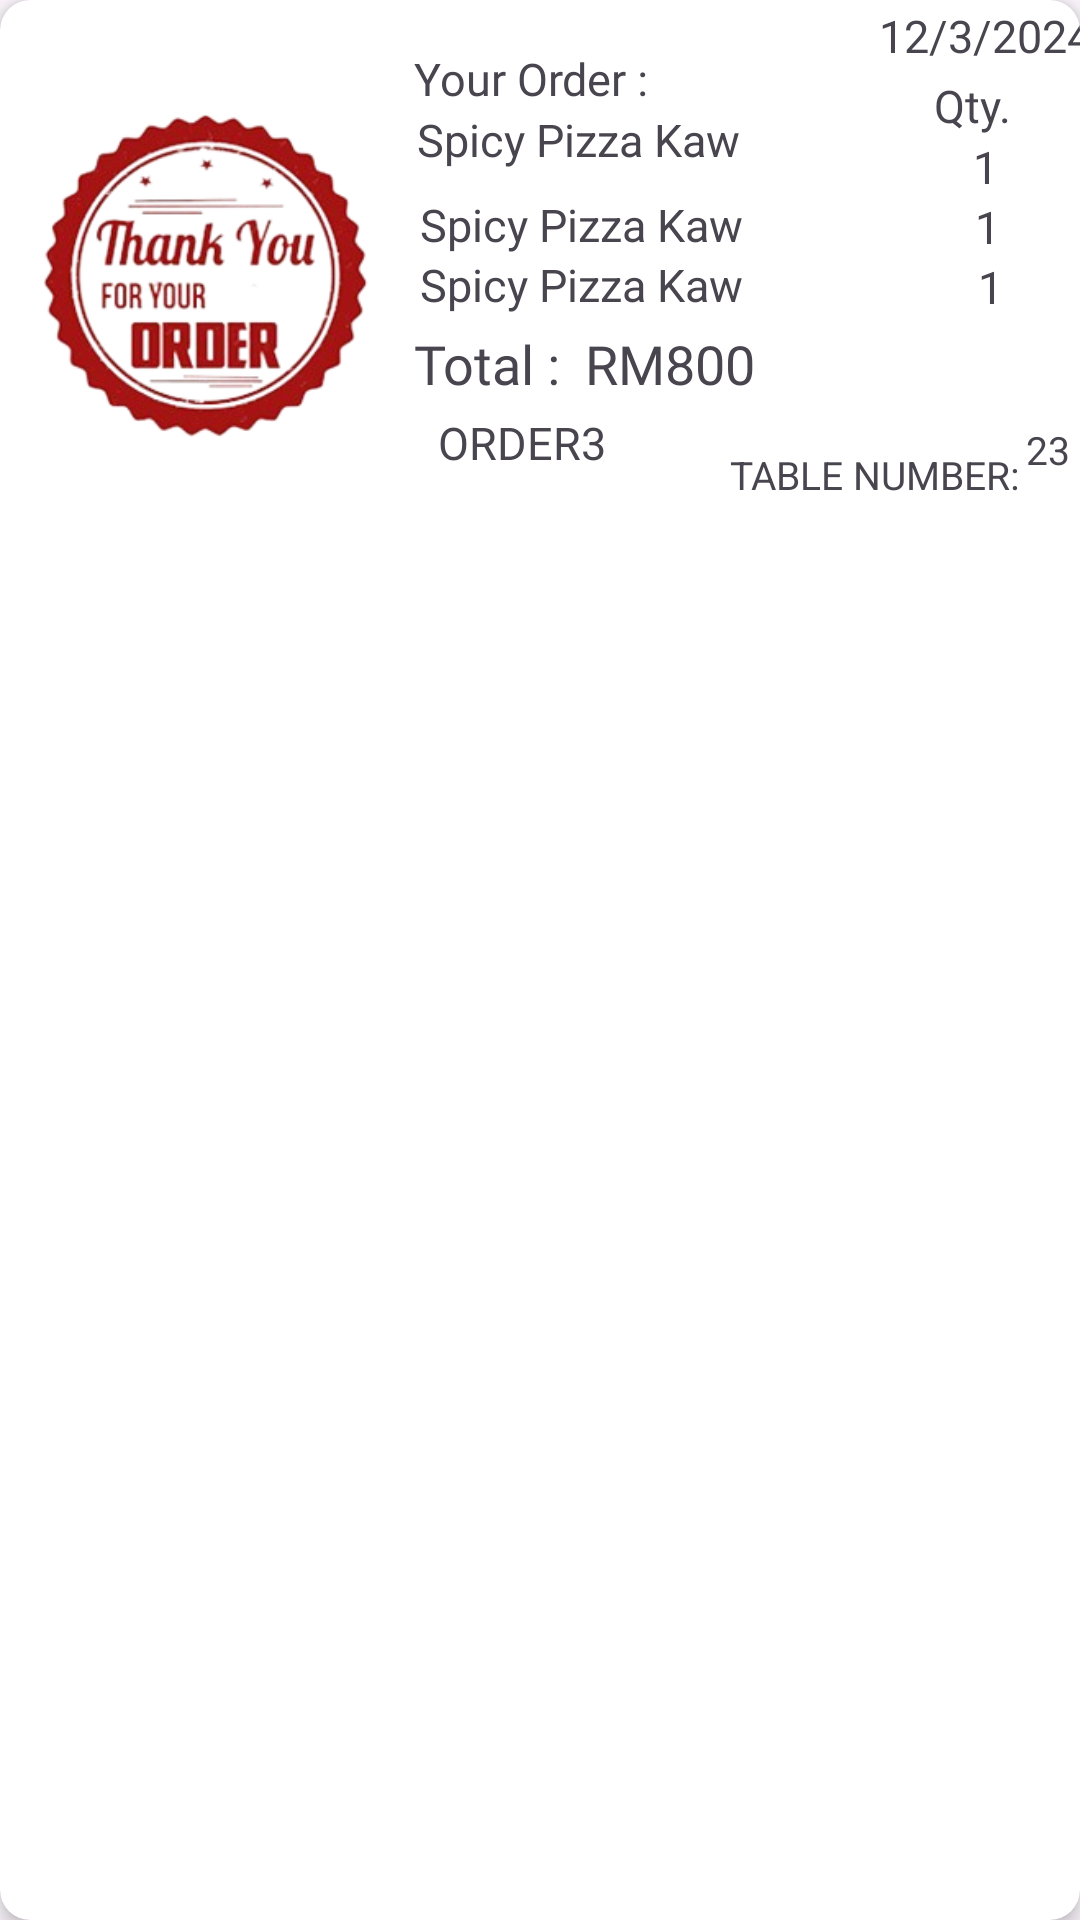

Write the Android layout XML for this screen, with the resource values it uses.
<!-- AndroidManifest.xml: application theme Theme.SUKAMAKAN -->
<!-- res/layout/order_history.xml -->
<?xml version="1.0" encoding="utf-8"?>
<androidx.cardview.widget.CardView xmlns:android="http://schemas.android.com/apk/res/android"
    xmlns:tools="http://schemas.android.com/tools"
    android:layout_width="match_parent"
    android:layout_height="wrap_content"
    xmlns:app="http://schemas.android.com/apk/res-auto"
    app:cardCornerRadius="10dp"
    android:layout_margin="9dp"
    app:cardElevation="4dp">

    <androidx.constraintlayout.widget.ConstraintLayout
        android:layout_width="match_parent"
        android:layout_height="180dp"
        >


        <LinearLayout
            android:layout_width="match_parent"
            android:layout_height="match_parent"
            android:orientation="horizontal"
            >
            <ImageView
                android:layout_width="130dp"
                android:layout_height="wrap_content"
                android:src="@drawable/thankyou"
                />

            <androidx.constraintlayout.widget.ConstraintLayout
                android:layout_width="262dp"
                android:layout_height="match_parent">

                <TextView
                    android:id="@+id/textView3"
                    android:layout_width="wrap_content"
                    android:layout_height="wrap_content"
                    android:layout_marginStart="8dp"
                    android:layout_marginTop="16dp"
                    android:fontFamily="@font/baloo_da"
                    android:text="Your Order :"
                    android:textSize="15sp"
                    app:layout_constraintStart_toStartOf="parent"
                    app:layout_constraintTop_toTopOf="parent" />

                <TextView
                    android:id="@+id/textView10"
                    android:layout_width="wrap_content"
                    android:layout_height="wrap_content"
                    android:layout_marginLeft="40dp"
                    android:layout_marginTop="25dp"
                    android:fontFamily="@font/baloo_da"
                    android:text="Qty."
                    android:textSize="15sp"
                    app:layout_constraintEnd_toEndOf="parent"
                    app:layout_constraintStart_toEndOf="@+id/textView3"
                    app:layout_constraintTop_toTopOf="parent" />

                <TextView
                    android:id="@+id/Order1"
                    android:layout_width="wrap_content"
                    android:layout_height="wrap_content"
                    android:layout_marginStart="9dp"
                    android:text="Spicy Pizza Kaw"
                    android:textSize="15sp"
                    app:layout_constraintStart_toStartOf="parent"
                    app:layout_constraintTop_toBottomOf="@+id/textView3" />


                <TextView
                    android:id="@+id/order_ID"
                    android:layout_width="wrap_content"
                    android:layout_height="wrap_content"
                    android:layout_marginTop="4dp"
                    android:text="ORDER3"
                    android:textSize="15sp"
                    app:layout_constraintEnd_toStartOf="@+id/time_view"
                    app:layout_constraintHorizontal_bias="0.148"
                    app:layout_constraintStart_toStartOf="parent"
                    app:layout_constraintTop_toBottomOf="@+id/price_total" />

                <TextView
                    android:id="@+id/table_num"
                    android:layout_width="wrap_content"
                    android:layout_height="wrap_content"
                    android:layout_marginStart="140dp"
                    android:layout_marginTop="4dp"
                    android:text="23"
                    android:textSize="13sp"
                    app:layout_constraintBottom_toBottomOf="parent"
                    app:layout_constraintEnd_toEndOf="parent"
                    app:layout_constraintHorizontal_bias="0.0"
                    app:layout_constraintStart_toEndOf="@+id/order_ID"
                    app:layout_constraintTop_toBottomOf="@+id/price_total"
                    app:layout_constraintVertical_bias="0.142" />

                <TextView
                    android:layout_width="wrap_content"
                    android:layout_height="wrap_content"
                    android:text="TABLE NUMBER:"
                    android:textSize="13dp"
                    app:layout_constraintBottom_toBottomOf="parent"
                    app:layout_constraintEnd_toStartOf="@+id/table_num"
                    app:layout_constraintHorizontal_bias="0.982"
                    app:layout_constraintStart_toStartOf="parent"
                    app:layout_constraintTop_toBottomOf="@+id/quantity3"
                    app:layout_constraintVertical_bias="0.769" />

                <TextView
                    android:id="@+id/quantity"
                    android:layout_width="wrap_content"
                    android:layout_height="wrap_content"
                    android:layout_marginLeft="18dp"
                    android:text="1"
                    android:textSize="15sp"
                    app:layout_constraintEnd_toEndOf="parent"
                    app:layout_constraintStart_toEndOf="@+id/Order1"
                    app:layout_constraintTop_toBottomOf="@+id/textView10" />

                <TextView
                    android:id="@+id/quantity2"
                    android:layout_width="wrap_content"
                    android:layout_height="wrap_content"
                    android:layout_marginLeft="18dp"
                    android:layout_marginTop="20dp"
                    android:text="1"
                    android:textSize="15sp"
                    app:layout_constraintEnd_toEndOf="parent"
                    app:layout_constraintHorizontal_bias="0.508"
                    app:layout_constraintStart_toEndOf="@+id/Order1"
                    app:layout_constraintTop_toBottomOf="@+id/textView10" />

                <TextView
                    android:id="@+id/quantity3"
                    android:layout_width="wrap_content"
                    android:layout_height="wrap_content"
                    android:layout_marginLeft="18dp"
                    android:layout_marginTop="40dp"
                    android:text="1"
                    android:textSize="15sp"
                    app:layout_constraintEnd_toEndOf="parent"
                    app:layout_constraintHorizontal_bias="0.516"
                    app:layout_constraintStart_toEndOf="@+id/Order1"
                    app:layout_constraintTop_toBottomOf="@+id/textView10" />

                <TextView
                    android:id="@+id/Order2"
                    android:layout_width="wrap_content"
                    android:layout_height="wrap_content"
                    android:layout_marginTop="8dp"
                    android:text="Spicy Pizza Kaw"
                    android:textSize="15sp"
                    app:layout_constraintEnd_toEndOf="parent"
                    app:layout_constraintHorizontal_bias="0.064"
                    app:layout_constraintStart_toStartOf="parent"
                    app:layout_constraintTop_toBottomOf="@+id/Order1" />

                <TextView
                    android:id="@+id/Order3"
                    android:layout_width="wrap_content"
                    android:layout_height="wrap_content"
                    android:layout_marginTop="28dp"
                    android:text="Spicy Pizza Kaw"
                    android:textSize="15sp"
                    app:layout_constraintEnd_toEndOf="parent"
                    app:layout_constraintHorizontal_bias="0.064"
                    app:layout_constraintStart_toStartOf="parent"
                    app:layout_constraintTop_toBottomOf="@+id/Order1" />

                <TextView
                    android:id="@+id/textView4"
                    android:layout_width="wrap_content"
                    android:layout_height="wrap_content"
                    android:layout_marginStart="8dp"
                    android:layout_marginTop="24dp"
                    android:fontFamily="@font/baloo_da"
                    android:text="Total :"
                    android:textSize="18sp"
                    app:layout_constraintStart_toStartOf="parent"
                    app:layout_constraintTop_toBottomOf="@+id/Order2" />

                <TextView
                    android:id="@+id/price_total"
                    android:layout_width="wrap_content"
                    android:layout_height="wrap_content"
                    android:layout_marginStart="8dp"
                    android:layout_marginTop="24dp"
                    android:fontFamily="@font/baloo_da"
                    android:text="RM800"
                    android:textSize="18sp"
                    app:layout_constraintStart_toEndOf="@+id/textView4"
                    app:layout_constraintTop_toBottomOf="@+id/Order2" />

                <TextView
                    android:id="@+id/time_view"
                    android:layout_width="wrap_content"
                    android:layout_height="wrap_content"
                    android:layout_marginEnd="28dp"
                    android:layout_marginBottom="158dp"
                    android:text="12/3/2024"
                    android:textSize="15sp"
                    app:layout_constraintBottom_toBottomOf="parent"
                    app:layout_constraintEnd_toEndOf="parent" />

            </androidx.constraintlayout.widget.ConstraintLayout>


        </LinearLayout>
    </androidx.constraintlayout.widget.ConstraintLayout>
</androidx.cardview.widget.CardView>
<!-- resources referenced by this layout -->
<resources>
  <!-- drawable thankyou: png bitmap (drawable, 82515 bytes) -->
  <style name="Theme.SUKAMAKAN" parent="Base.Theme.SUKAMAKAN" />
  <style name="Base.Theme.SUKAMAKAN" parent="Theme.Material3.DayNight.NoActionBar">
          
          
      </style>
</resources>
